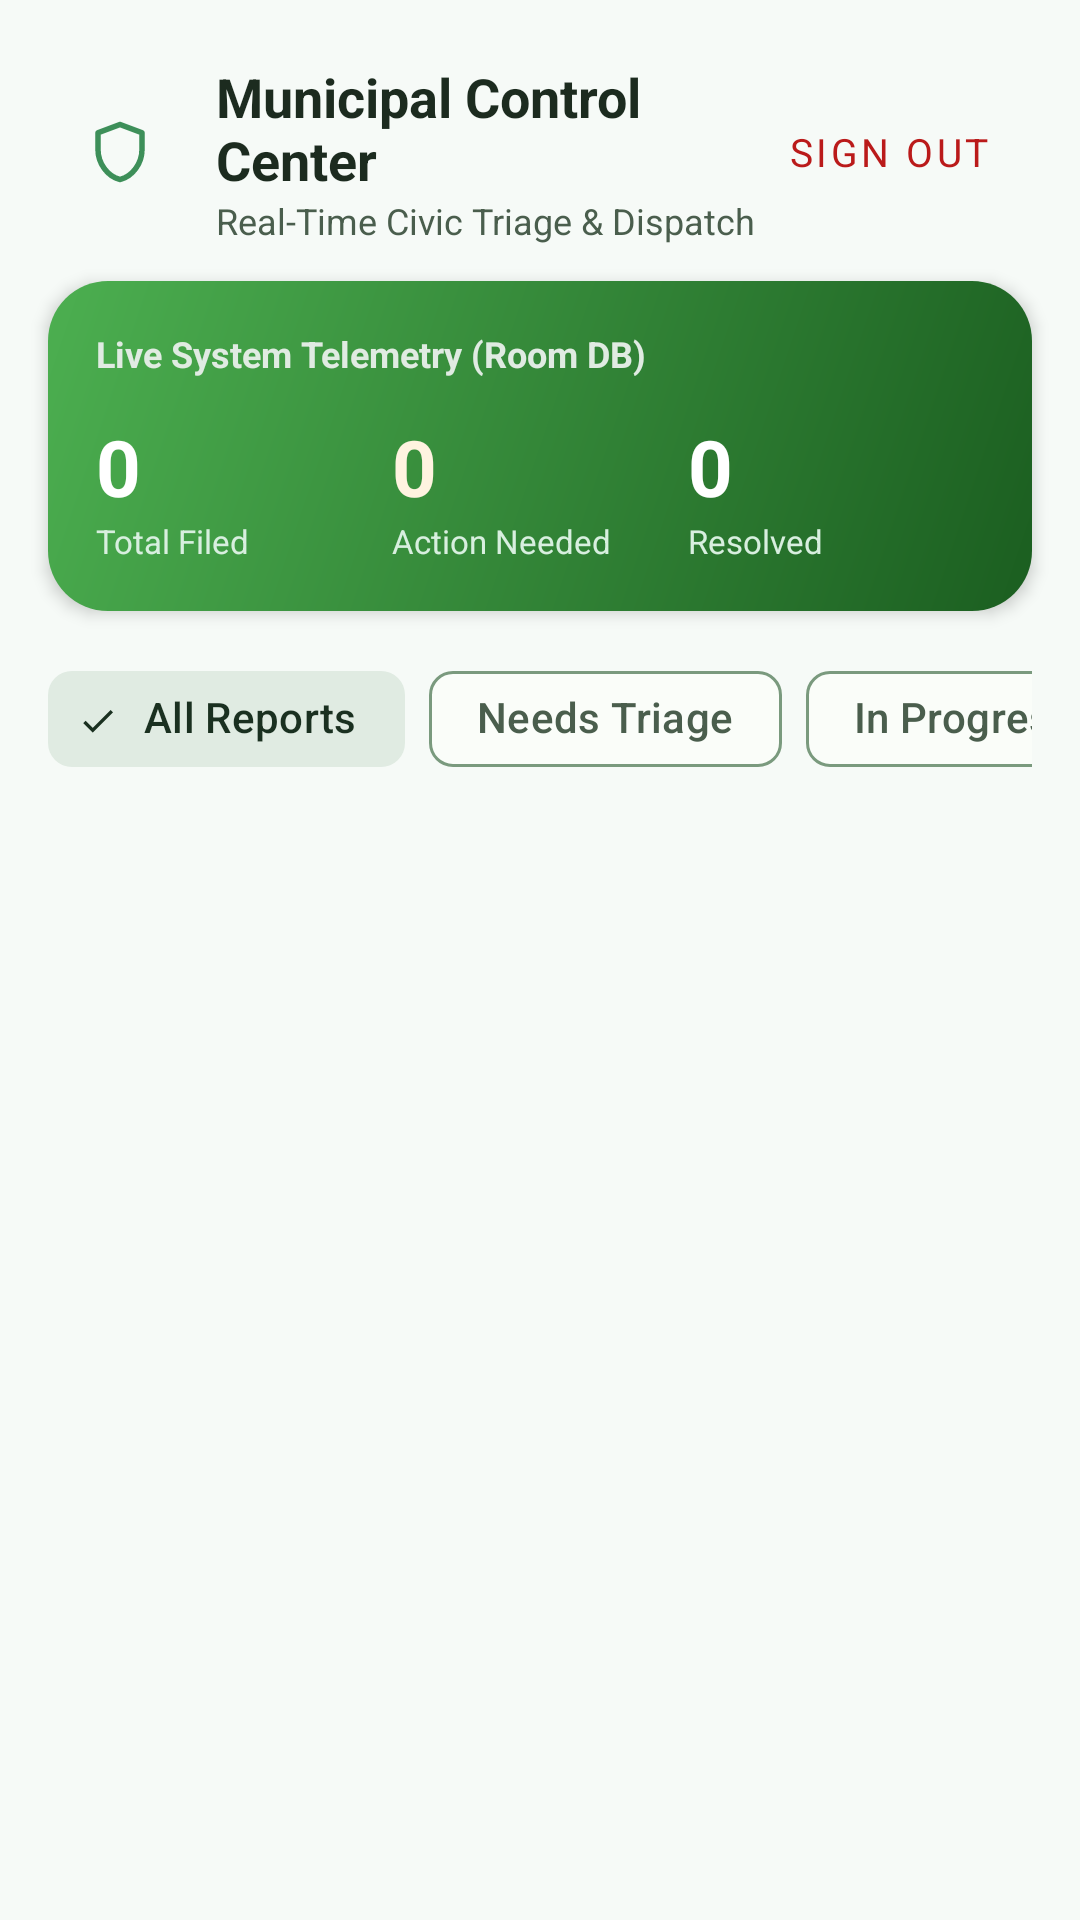

Layout XML and referenced resources for this Android screen:
<!-- AndroidManifest.xml: application theme Theme.SUSTAINIQ -->
<!-- res/layout/activity_admin_dashboard.xml -->
<?xml version="1.0" encoding="utf-8"?>
<LinearLayout
    xmlns:android="http://schemas.android.com/apk/res/android"
    xmlns:app="http://schemas.android.com/apk/res-auto"
    android:layout_width="match_parent"
    android:layout_height="match_parent"
    android:orientation="vertical"
    android:background="@color/color_background">

    
    <LinearLayout
        android:layout_width="match_parent"
        android:layout_height="wrap_content"
        android:orientation="horizontal"
        android:gravity="center_vertical"
        android:paddingHorizontal="20dp"
        android:paddingTop="20dp"
        android:paddingBottom="12dp"
        android:background="@color/color_background">

        <ImageView
            android:layout_width="40dp"
            android:layout_height="40dp"
            android:src="@drawable/ic_shield"
            app:tint="@color/color_primary"
            android:background="@drawable/bg_badge_assigned"
            android:padding="9dp"
            android:contentDescription="Municipal Admin" />

        <LinearLayout
            android:layout_width="0dp"
            android:layout_height="wrap_content"
            android:layout_weight="1"
            android:orientation="vertical"
            android:layout_marginStart="12dp">

            <TextView
                android:layout_width="wrap_content"
                android:layout_height="wrap_content"
                android:text="Municipal Control Center"
                android:textSize="18sp"
                android:textStyle="bold"
                android:textColor="@color/text_primary" />

            <TextView
                android:layout_width="wrap_content"
                android:layout_height="wrap_content"
                android:text="Real-Time Civic Triage &amp; Dispatch"
                android:textSize="12sp"
                android:textColor="@color/text_secondary" />
        </LinearLayout>

        
        <com.google.android.material.button.MaterialButton
            android:id="@+id/btn_admin_logout"
            style="@style/Widget.MaterialComponents.Button.TextButton"
            android:layout_width="wrap_content"
            android:layout_height="wrap_content"
            android:text="Sign Out"
            android:textColor="@color/color_error"
            android:textSize="13sp" />
    </LinearLayout>

    
    <com.google.android.material.card.MaterialCardView
        android:layout_width="match_parent"
        android:layout_height="wrap_content"
        android:layout_marginHorizontal="16dp"
        android:layout_marginBottom="12dp"
        app:cardCornerRadius="18dp"
        app:cardElevation="3dp"
        app:cardBackgroundColor="@android:color/transparent"
        app:strokeWidth="0dp">

        <LinearLayout
            android:layout_width="match_parent"
            android:layout_height="wrap_content"
            android:orientation="vertical"
            android:padding="16dp"
            android:background="@drawable/bg_gradient_forest_mint">

            <TextView
                android:layout_width="wrap_content"
                android:layout_height="wrap_content"
                android:text="Live System Telemetry (Room DB)"
                android:textSize="12sp"
                android:textColor="#E0EBE2"
                android:textStyle="bold" />

            
            <LinearLayout
                android:layout_width="match_parent"
                android:layout_height="wrap_content"
                android:orientation="horizontal"
                android:layout_marginTop="12dp">

                
                <LinearLayout
                    android:layout_width="0dp"
                    android:layout_height="wrap_content"
                    android:layout_weight="1"
                    android:orientation="vertical">

                    <TextView
                        android:id="@+id/tv_admin_stat_total"
                        android:layout_width="wrap_content"
                        android:layout_height="wrap_content"
                        android:text="0"
                        android:textSize="26sp"
                        android:textStyle="bold"
                        android:textColor="#FFFFFF" />

                    <TextView
                        android:layout_width="wrap_content"
                        android:layout_height="wrap_content"
                        android:text="Total Filed"
                        android:textSize="11sp"
                        android:textColor="#D8EFDF" />
                </LinearLayout>

                
                <LinearLayout
                    android:layout_width="0dp"
                    android:layout_height="wrap_content"
                    android:layout_weight="1"
                    android:orientation="vertical">

                    <TextView
                        android:id="@+id/tv_admin_stat_pending"
                        android:layout_width="wrap_content"
                        android:layout_height="wrap_content"
                        android:text="0"
                        android:textSize="26sp"
                        android:textStyle="bold"
                        android:textColor="#FFF3E0" />

                    <TextView
                        android:layout_width="wrap_content"
                        android:layout_height="wrap_content"
                        android:text="Action Needed"
                        android:textSize="11sp"
                        android:textColor="#D8EFDF" />
                </LinearLayout>

                
                <LinearLayout
                    android:layout_width="0dp"
                    android:layout_height="wrap_content"
                    android:layout_weight="1"
                    android:orientation="vertical">

                    <TextView
                        android:id="@+id/tv_admin_stat_resolved"
                        android:layout_width="wrap_content"
                        android:layout_height="wrap_content"
                        android:text="0"
                        android:textSize="26sp"
                        android:textStyle="bold"
                        android:textColor="#FFFFFF" />

                    <TextView
                        android:layout_width="wrap_content"
                        android:layout_height="wrap_content"
                        android:text="Resolved"
                        android:textSize="11sp"
                        android:textColor="#D8EFDF" />
                </LinearLayout>
            </LinearLayout>
        </LinearLayout>
    </com.google.android.material.card.MaterialCardView>

    
    <HorizontalScrollView
        android:layout_width="match_parent"
        android:layout_height="wrap_content"
        android:scrollbars="none"
        android:paddingHorizontal="16dp"
        android:layout_marginBottom="8dp">

        <com.google.android.material.chip.ChipGroup
            android:id="@+id/chip_group_admin"
            android:layout_width="wrap_content"
            android:layout_height="wrap_content"
            app:singleSelection="true">

            <com.google.android.material.chip.Chip
                android:id="@+id/chip_admin_all"
                android:layout_width="wrap_content"
                android:layout_height="wrap_content"
                android:text="All Reports"
                android:checked="true"
                style="@style/Widget.Material3.Chip.Filter" />

            <com.google.android.material.chip.Chip
                android:id="@+id/chip_admin_reported"
                android:layout_width="wrap_content"
                android:layout_height="wrap_content"
                android:text="Needs Triage"
                style="@style/Widget.Material3.Chip.Filter" />

            <com.google.android.material.chip.Chip
                android:id="@+id/chip_admin_progress"
                android:layout_width="wrap_content"
                android:layout_height="wrap_content"
                android:text="In Progress"
                style="@style/Widget.Material3.Chip.Filter" />

            <com.google.android.material.chip.Chip
                android:id="@+id/chip_admin_resolved"
                android:layout_width="wrap_content"
                android:layout_height="wrap_content"
                android:text="Verified Clean"
                style="@style/Widget.Material3.Chip.Filter" />
        </com.google.android.material.chip.ChipGroup>
    </HorizontalScrollView>

    
    <androidx.recyclerview.widget.RecyclerView
        android:id="@+id/rv_admin_reports"
        android:layout_width="match_parent"
        android:layout_height="0dp"
        android:layout_weight="1"
        android:clipToPadding="false"
        android:paddingBottom="24dp" />

    
    <LinearLayout
        android:id="@+id/layout_admin_empty"
        android:layout_width="match_parent"
        android:layout_height="0dp"
        android:layout_weight="1"
        android:orientation="vertical"
        android:gravity="center"
        android:padding="32dp"
        android:visibility="gone">

        <ImageView
            android:layout_width="64dp"
            android:layout_height="64dp"
            android:src="@drawable/ic_shield"
            app:tint="@color/color_primary_light"
            android:contentDescription="Empty" />

        <TextView
            android:layout_width="wrap_content"
            android:layout_height="wrap_content"
            android:text="No reports in this category"
            android:textSize="16sp"
            android:textStyle="bold"
            android:textColor="@color/text_primary"
            android:layout_marginTop="12dp" />

        <TextView
            android:layout_width="wrap_content"
            android:layout_height="wrap_content"
            android:text="All environmental issues under this filter have been handled."
            android:textSize="12sp"
            android:textColor="@color/text_secondary"
            android:gravity="center"
            android:layout_marginTop="4dp" />
    </LinearLayout>

</LinearLayout>
<!-- resources referenced by this layout -->
<resources>
  <color name="color_background">#F6FAF7</color>
  <color name="color_error">#BA1A1A</color>
  <color name="color_primary">#3D8F59</color>
  <color name="color_primary_light">#A8D5B5</color>
  <color name="text_primary">#1C2B1F</color>
  <color name="text_secondary">#4A5E4D</color>
  <!-- drawable bg_gradient_forest_mint (drawable) -->
  <?xml version="1.0" encoding="utf-8"?>
  <shape xmlns:android="http://schemas.android.com/apk/res/android"
      android:shape="rectangle">
      <gradient
          android:type="linear"
          android:angle="135"
          android:startColor="#1B5E20"
          android:endColor="#4CAF50" />
      <corners android:radius="20dp" />
  </shape>
  <!-- drawable ic_shield (drawable) -->
  <?xml version="1.0" encoding="utf-8"?>
  <vector xmlns:android="http://schemas.android.com/apk/res/android"
      android:width="24dp"
      android:height="24dp"
      android:viewportWidth="24"
      android:viewportHeight="24">
      <path
          android:fillColor="#00000000"
          android:strokeColor="#5E35B1"
          android:strokeWidth="2"
          android:strokeLineCap="round"
          android:strokeLineJoin="round"
          android:pathData="M12,2L4,5v6.09c0,5.05 3.41,9.76 8,10.91c4.59,-1.15 8,-5.86 8,-10.91V5L12,2z" />
  </vector>
  <style name="Theme.SUSTAINIQ" parent="Base.Theme.SUSTAINIQ" />
  <color name="color_on_primary">#FFFFFF</color>
  <color name="color_primary_container">#D8EFDF</color>
  <color name="color_on_primary_container">#1A422A</color>
  <color name="color_secondary">#6B9A74</color>
  <color name="color_secondary_container">#E0EBE2</color>
  <color name="color_on_secondary_container">#1A3020</color>
  <color name="color_surface">#FAFDF9</color>
  <color name="color_surface_variant">#F0F4F1</color>
  <color name="color_on_surface">#1C2B1F</color>
  <color name="color_on_surface_variant">#4A5E4D</color>
  <color name="color_outline">#7A9A7E</color>
  <color name="color_outline_variant">#C4D9C8</color>
  <color name="color_error_container">#FFDAD6</color>
  <color name="color_on_error">#FFFFFF</color>
  <style name="ShapeAppearance.SUSTAINIQ.Medium" parent="ShapeAppearance.Material3.MediumComponent">
          <item name="cornerFamily">rounded</item>
          <item name="cornerSize">16dp</item>
      </style>
  <style name="ShapeAppearance.SUSTAINIQ.Large" parent="ShapeAppearance.Material3.LargeComponent">
          <item name="cornerFamily">rounded</item>
          <item name="cornerSize">24dp</item>
      </style>
  <style name="ShapeAppearance.SUSTAINIQ.Small" parent="ShapeAppearance.Material3.SmallComponent">
          <item name="cornerFamily">rounded</item>
          <item name="cornerSize">8dp</item>
      </style>
  <color name="ripple_green">#1A3D8F59</color>
</resources>
